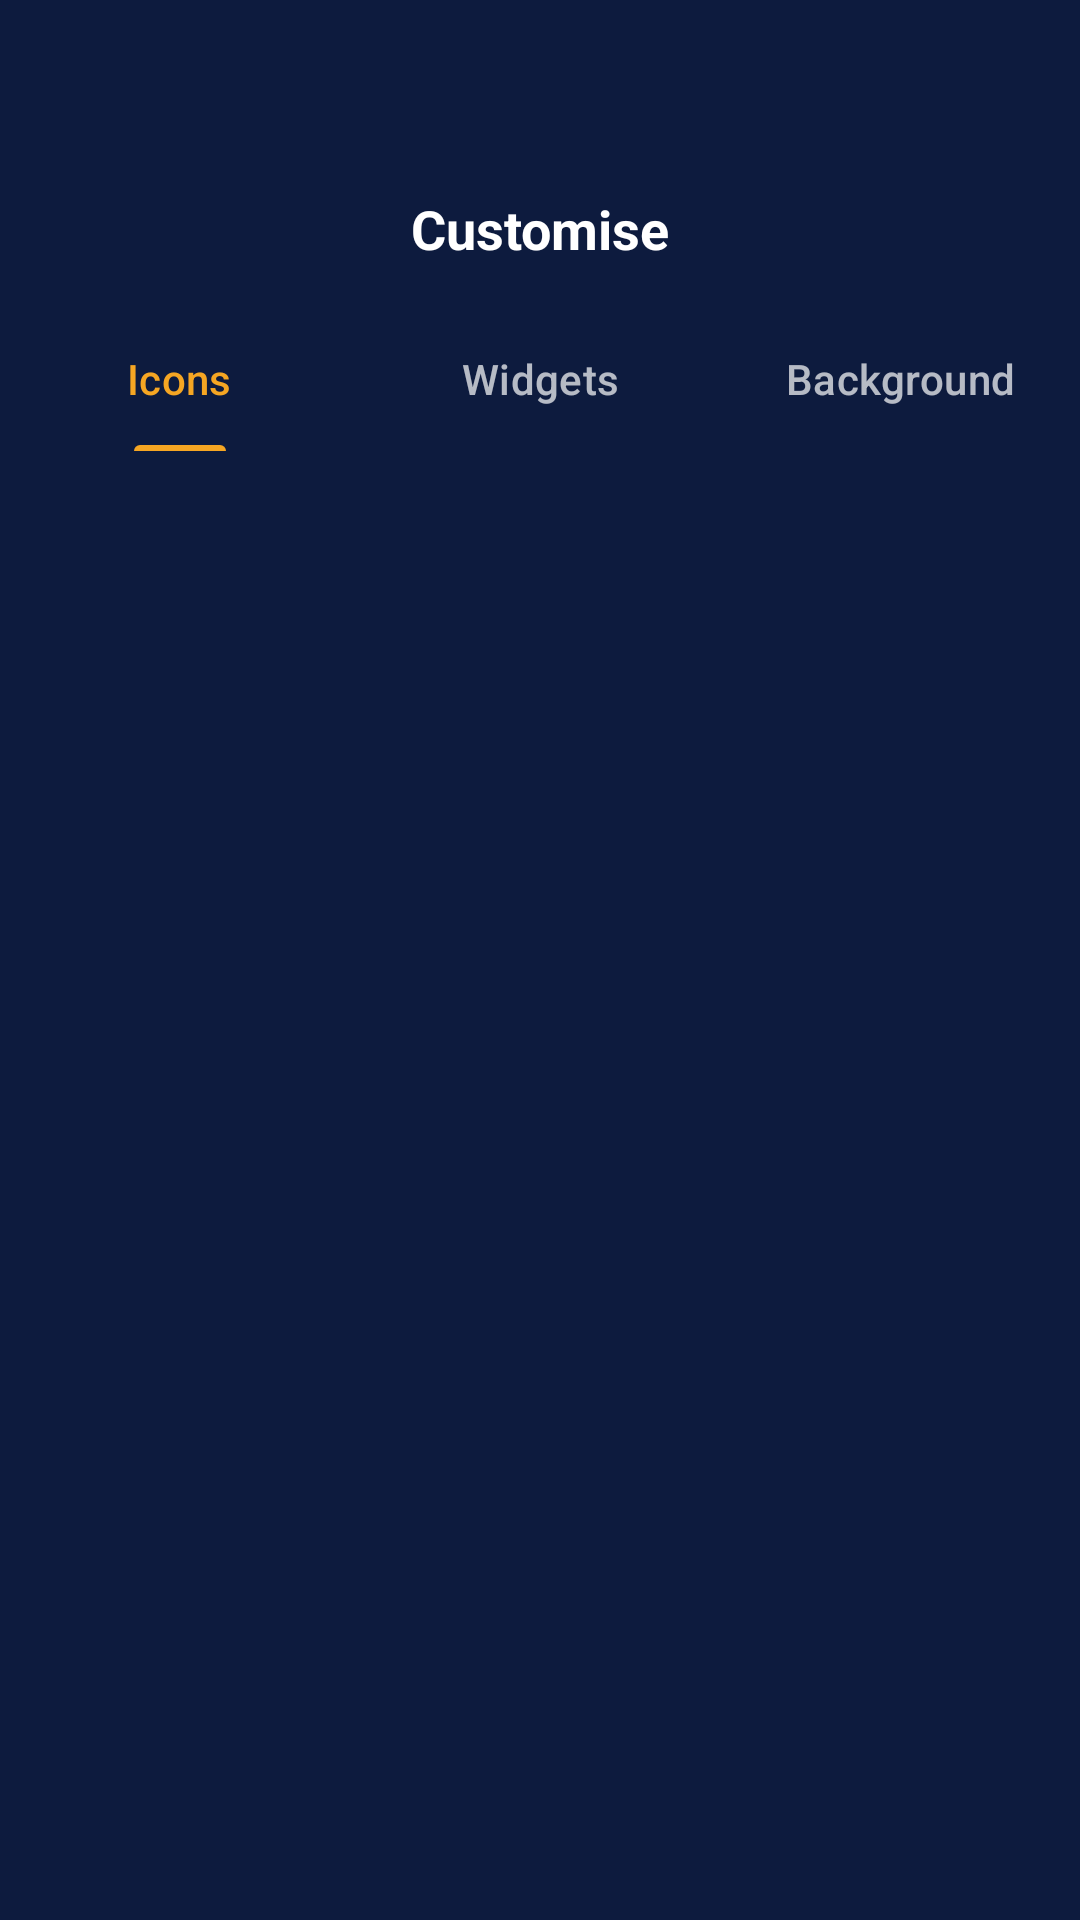

The Android layout XML behind this screen, and the referenced resources:
<!-- AndroidManifest.xml: application theme Theme.TheWeatherApp -->
<!-- res/layout/fragment_customise.xml -->
<?xml version="1.0" encoding="utf-8"?>
<androidx.constraintlayout.widget.ConstraintLayout xmlns:android="http://schemas.android.com/apk/res/android"
    xmlns:app="http://schemas.android.com/apk/res-auto"
    xmlns:tools="http://schemas.android.com/tools"
    android:layout_width="match_parent"
    android:layout_height="match_parent"
    android:background="@color/unit_bg_start">

        <TextView
            android:id="@+id/tv_customize"
            android:layout_width="match_parent"
            android:layout_height="wrap_content"
            android:text="@string/menu_customise"
            android:gravity="center"
            android:textColor="@color/white"
            android:layout_marginTop="50dp"
            android:padding="14dp"
            android:textSize="18sp"
            android:textStyle="bold"
            app:layout_constraintEnd_toEndOf="parent"
            app:layout_constraintStart_toStartOf="parent"
            app:layout_constraintTop_toTopOf="parent" />

    <com.google.android.material.tabs.TabLayout
        android:id="@+id/tab_layout"
        android:layout_width="match_parent"
        android:layout_height="wrap_content"
        app:layout_constraintTop_toBottomOf="@+id/tv_customize"
        android:background="@android:color/transparent"
        app:tabIndicatorColor="@color/accent_orange"
        app:tabIndicatorHeight="2dp"
        app:tabSelectedTextColor="@color/accent_orange"
        app:tabTextColor="@color/white_70"
        app:tabMode="fixed">

        <com.google.android.material.tabs.TabItem
            android:layout_width="wrap_content"
            android:layout_height="wrap_content"
            android:text="@string/icons" />

        <com.google.android.material.tabs.TabItem
            android:layout_width="wrap_content"
            android:layout_height="wrap_content"
            android:text="@string/widgets" />

        <com.google.android.material.tabs.TabItem
            android:layout_width="wrap_content"
            android:layout_height="wrap_content"
            android:text="@string/background" />

    </com.google.android.material.tabs.TabLayout>

    <androidx.recyclerview.widget.RecyclerView
        android:id="@+id/rv_widgets"
        android:layout_width="0dp"
        android:layout_height="0dp"
        android:clipToPadding="false"
        android:padding="12dp"
        android:visibility="visible"
        app:layout_constraintBottom_toTopOf="@id/banner_ad_container"
        app:layout_constraintEnd_toEndOf="parent"
        app:layout_constraintStart_toStartOf="parent"
        app:layout_constraintTop_toBottomOf="@id/tab_layout"
        tools:listitem="@layout/item_widget_detailed" />

    <TextView
        android:id="@+id/tv_placeholder"
        android:layout_width="wrap_content"
        android:layout_height="wrap_content"
        android:text="@string/coming_soon"
        android:textColor="@color/white"
        android:visibility="gone"
        app:layout_constraintBottom_toBottomOf="parent"
        app:layout_constraintEnd_toEndOf="parent"
        app:layout_constraintStart_toStartOf="parent"
        app:layout_constraintTop_toBottomOf="@id/tab_layout" />

    <FrameLayout
        android:id="@+id/banner_ad_container"
        android:layout_width="match_parent"
        android:layout_height="wrap_content"
        android:minHeight="50dp"
        app:layout_constraintBottom_toBottomOf="parent" />

</androidx.constraintlayout.widget.ConstraintLayout>
<!-- res/layout/item_widget_detailed.xml (included above) -->
<?xml version="1.0" encoding="utf-8"?>
<androidx.cardview.widget.CardView xmlns:android="http://schemas.android.com/apk/res/android"
    xmlns:app="http://schemas.android.com/apk/res-auto"
    android:layout_width="match_parent"
    android:layout_height="wrap_content"
    android:layout_margin="8dp"
    app:cardBackgroundColor="#2A3555"
    app:cardCornerRadius="12dp"
    app:cardElevation="0dp">

    <androidx.constraintlayout.widget.ConstraintLayout
        android:layout_width="match_parent"
        android:layout_height="wrap_content"
        android:padding="12dp">

        <TextView
            android:id="@+id/tv_location"
            android:layout_width="0dp"
            android:layout_height="wrap_content"
            android:text="@string/temp_add"
            android:textColor="@color/white_70"
            android:textSize="12sp"
            app:layout_constraintEnd_toStartOf="@id/iv_refresh"
            app:layout_constraintStart_toStartOf="parent"
            app:layout_constraintTop_toTopOf="parent" />

        <ImageView
            android:id="@+id/iv_refresh"
            android:layout_width="20dp"
            android:layout_height="20dp"
            android:src="@drawable/ic_refresh"
            app:layout_constraintEnd_toEndOf="parent"
            app:layout_constraintTop_toTopOf="parent"
            app:tint="@color/white" />

        <TextView
            android:id="@+id/tv_temp"
            android:layout_width="wrap_content"
            android:layout_height="wrap_content"
            android:text="@string/temp_temp"
            android:textColor="@color/white"
            android:textSize="48sp"
            app:layout_constraintStart_toStartOf="parent"
            app:layout_constraintTop_toBottomOf="@id/tv_location" />

        <TextView
            android:id="@+id/tv_time_date"
            android:layout_width="wrap_content"
            android:layout_height="wrap_content"
            android:text="@string/temp_time_date"
            android:textColor="@color/white"
            android:textSize="14sp"
            app:layout_constraintStart_toEndOf="@id/tv_temp"
            app:layout_constraintTop_toTopOf="@id/tv_temp"
            android:layout_marginStart="12dp"
            android:layout_marginTop="8dp"/>

        <TextView
            android:id="@+id/tv_condition"
            android:layout_width="wrap_content"
            android:layout_height="wrap_content"
            android:text="@string/overcast_clouds"
            android:textColor="@color/white_70"
            android:textSize="14sp"
            app:layout_constraintStart_toStartOf="@id/tv_time_date"
            app:layout_constraintTop_toBottomOf="@id/tv_time_date" />

        <LinearLayout
            android:id="@+id/ll_details"
            android:layout_width="match_parent"
            android:layout_height="wrap_content"
            android:orientation="horizontal"
            android:layout_marginTop="8dp"
            app:layout_constraintTop_toBottomOf="@id/tv_temp">

            <TextView
                android:id="@+id/tv_uv_humidity"
                android:layout_width="0dp"
                android:layout_weight="1"
                android:layout_height="wrap_content"
                android:text="@string/uv_index_and_humidity"
                android:textColor="@color/white_70"
                android:textSize="12sp" />

            <TextView
                android:id="@+id/tv_min_max_precip"
                android:layout_width="0dp"
                android:layout_weight="1"
                android:layout_height="wrap_content"
                android:text="@string/temp_precipitation"
                android:textColor="@color/white_70"
                android:textSize="12sp"
                android:gravity="end"/>
        </LinearLayout>

        <View
            android:id="@+id/divider"
            android:layout_width="match_parent"
            android:layout_height="1dp"
            android:background="@color/white_30"
            android:layout_marginTop="8dp"
            app:layout_constraintTop_toBottomOf="@id/ll_details" />

        <LinearLayout
            android:id="@+id/ll_forecast_container"
            android:layout_width="match_parent"
            android:layout_height="wrap_content"
            android:orientation="horizontal"
            android:layout_marginTop="12dp"
            app:layout_constraintTop_toBottomOf="@id/divider">

            <include android:id="@+id/item_1" layout="@layout/item_widget_forecast_mini" android:layout_width="0dp" android:layout_weight="1" android:layout_height="wrap_content"/>
            <include android:id="@+id/item_2" layout="@layout/item_widget_forecast_mini" android:layout_width="0dp" android:layout_weight="1" android:layout_height="wrap_content"/>
            <include android:id="@+id/item_3" layout="@layout/item_widget_forecast_mini" android:layout_width="0dp" android:layout_weight="1" android:layout_height="wrap_content"/>
            <include android:id="@+id/item_4" layout="@layout/item_widget_forecast_mini" android:layout_width="0dp" android:layout_weight="1" android:layout_height="wrap_content"/>
            <include android:id="@+id/item_5" layout="@layout/item_widget_forecast_mini" android:layout_width="0dp" android:layout_weight="1" android:layout_height="wrap_content"/>
            <include android:id="@+id/item_6" layout="@layout/item_widget_forecast_mini" android:layout_width="0dp" android:layout_weight="1" android:layout_height="wrap_content"/>

        </LinearLayout>

        <View
            android:id="@+id/selection_overlay"
            android:layout_width="match_parent"
            android:layout_height="match_parent"
            android:background="@drawable/bg_widget_selection"
            android:visibility="gone" />

    </androidx.constraintlayout.widget.ConstraintLayout>
</androidx.cardview.widget.CardView>
<!-- res/layout/item_widget_forecast_mini.xml (included above) -->
<?xml version="1.0" encoding="utf-8"?>
<LinearLayout xmlns:android="http://schemas.android.com/apk/res/android"
    xmlns:app="http://schemas.android.com/apk/res-auto"
    android:layout_width="wrap_content"
    android:layout_height="wrap_content"
    android:gravity="center"
    android:orientation="vertical"
    android:padding="4dp">

    <TextView
        android:id="@+id/tv_mini_time"
        android:layout_width="wrap_content"
        android:layout_height="wrap_content"
        android:text="@string/now"
        android:textColor="@color/white"
        android:textSize="10sp" />

    <ImageView
        android:id="@+id/iv_mini_icon"
        android:layout_width="24dp"
        android:layout_height="24dp"
        android:layout_marginTop="4dp"
        android:src="@drawable/ic_cloudy"
        app:tint="@color/white" />

    <TextView
        android:id="@+id/tv_mini_temp"
        android:layout_width="wrap_content"
        android:layout_height="wrap_content"
        android:layout_marginTop="4dp"
        android:text="@string/temp_temp"
        android:textColor="@color/white"
        android:textSize="10sp" />

    <TextView
        android:id="@+id/tv_mini_rain"
        android:layout_width="wrap_content"
        android:layout_height="wrap_content"
        android:text="@string/zero_percent"
        android:textColor="@color/light_blue"
        android:textSize="9sp" />

</LinearLayout>
<!-- resources referenced by this layout -->
<resources>
  <color name="accent_orange">#F5A623</color>
  <color name="light_blue">#4FC3F7</color>
  <color name="unit_bg_start">#0D1B3E</color>
  <color name="white">#FFFFFFFF</color>
  <color name="white_30">#4DFFFFFF</color>
  <color name="white_70">#B3FFFFFF</color>
  <!-- drawable bg_widget_selection (drawable) -->
  <?xml version="1.0" encoding="utf-8"?>
  <shape xmlns:android="http://schemas.android.com/apk/res/android">
      <stroke android:width="2dp" android:color="@color/accent_orange" />
      <corners android:radius="12dp" />
  </shape>
  <!-- drawable ic_cloudy (drawable) -->
  <?xml version="1.0" encoding="utf-8"?>
  <vector xmlns:android="http://schemas.android.com/apk/res/android"
      android:width="48dp"
      android:height="48dp"
      android:viewportWidth="48"
      android:viewportHeight="48">
      <path
          android:fillColor="#B0BEC5"
          android:pathData="M38.71,20.07C37.35,13.19 31.28,8 24,8c-5.78,0 -10.79,3.28 -13.3,8.07C4.69,16.72 0,21.81 0,28c0,6.63 5.37,12 12,12h26c5.52,0 10,-4.48 10,-10 0,-5.28 -4.1,-9.56 -9.29,-9.93z"/>
  </vector>
  <!-- drawable ic_refresh (drawable) -->
  <vector xmlns:android="http://schemas.android.com/apk/res/android"
      android:width="24dp"
      android:height="24dp"
      android:viewportWidth="24"
      android:viewportHeight="24">
    <path
        android:fillColor="@android:color/white"
        android:pathData="M17.65,6.35C16.2,4.9 14.21,4 12,4c-4.42,0 -7.99,3.58 -7.99,8s3.57,8 7.99,8c3.73,0 6.84,-2.55 7.73,-6h-2.08c-0.82,2.33 -3.07,4 -5.65,4 -3.31,0 -6,-2.69 -6,-6s2.69,-6 6,-6c1.66,0 3.14,0.69 4.22,1.78L13,11h7V4l-2.35,2.35z"/>
  </vector>
  <string name="background">Background</string>
  <string name="coming_soon">Coming Soon</string>
  <string name="icons">Icons</string>
  <string name="menu_customise">Customise</string>
  <string name="now">Now</string>
  <string name="overcast_clouds">Overcast Clouds</string>
  <string name="temp_add">352, Block A Phase 1 Johar Town, Lahore, 54770, Pakistan</string>
  <string name="temp_precipitation">Min: 19° Max: 33°\nPrecipitation: 0.00 mm</string>
  <string name="temp_temp">30°</string>
  <string name="temp_time_date">6:24 pm Mon, 30 March 2026</string>
  <string name="uv_index_and_humidity">UV Index: 0\nHumidity: 27%</string>
  <string name="widgets">Widgets</string>
  <string name="zero_percent">0%</string>
  <style name="Theme.TheWeatherApp" parent="Base.Theme.TheWeatherApp" />
  <style name="Base.Theme.TheWeatherApp" parent="Theme.Material3.DayNight.NoActionBar">
          
          <item name="colorPrimary">@color/accent</item>
          <item name="colorOnPrimary">@color/white</item>
          <item name="android:windowBackground">@color/bg_light</item>
          <item name="colorPrimaryVariant">@color/primary_dark_blue</item>
  
          
          <item name="android:statusBarColor">@android:color/transparent</item>
          <item name="android:navigationBarColor">@android:color/transparent</item>
  
          
          <item name="android:windowLightStatusBar">false</item>
  
          
          <item name="android:windowTranslucentStatus">false</item>
          <item name="android:windowDrawsSystemBarBackgrounds">true</item>
      </style>
  <color name="accent">#00ACC1</color>
  <color name="bg_light">#F8F9FA</color>
  <color name="primary_dark_blue">#0D47A1</color>
</resources>
